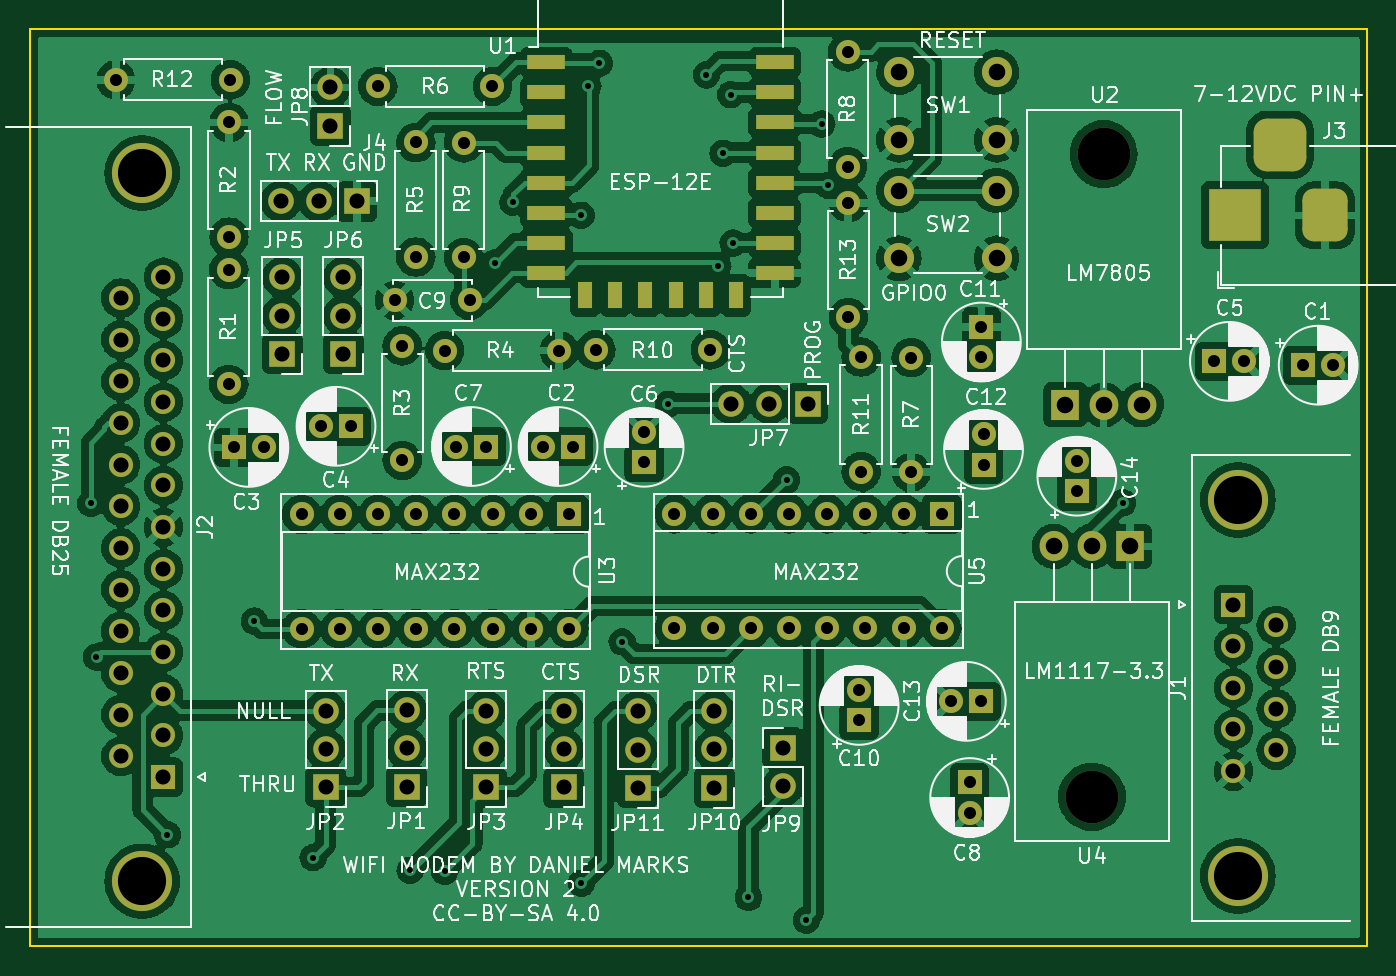
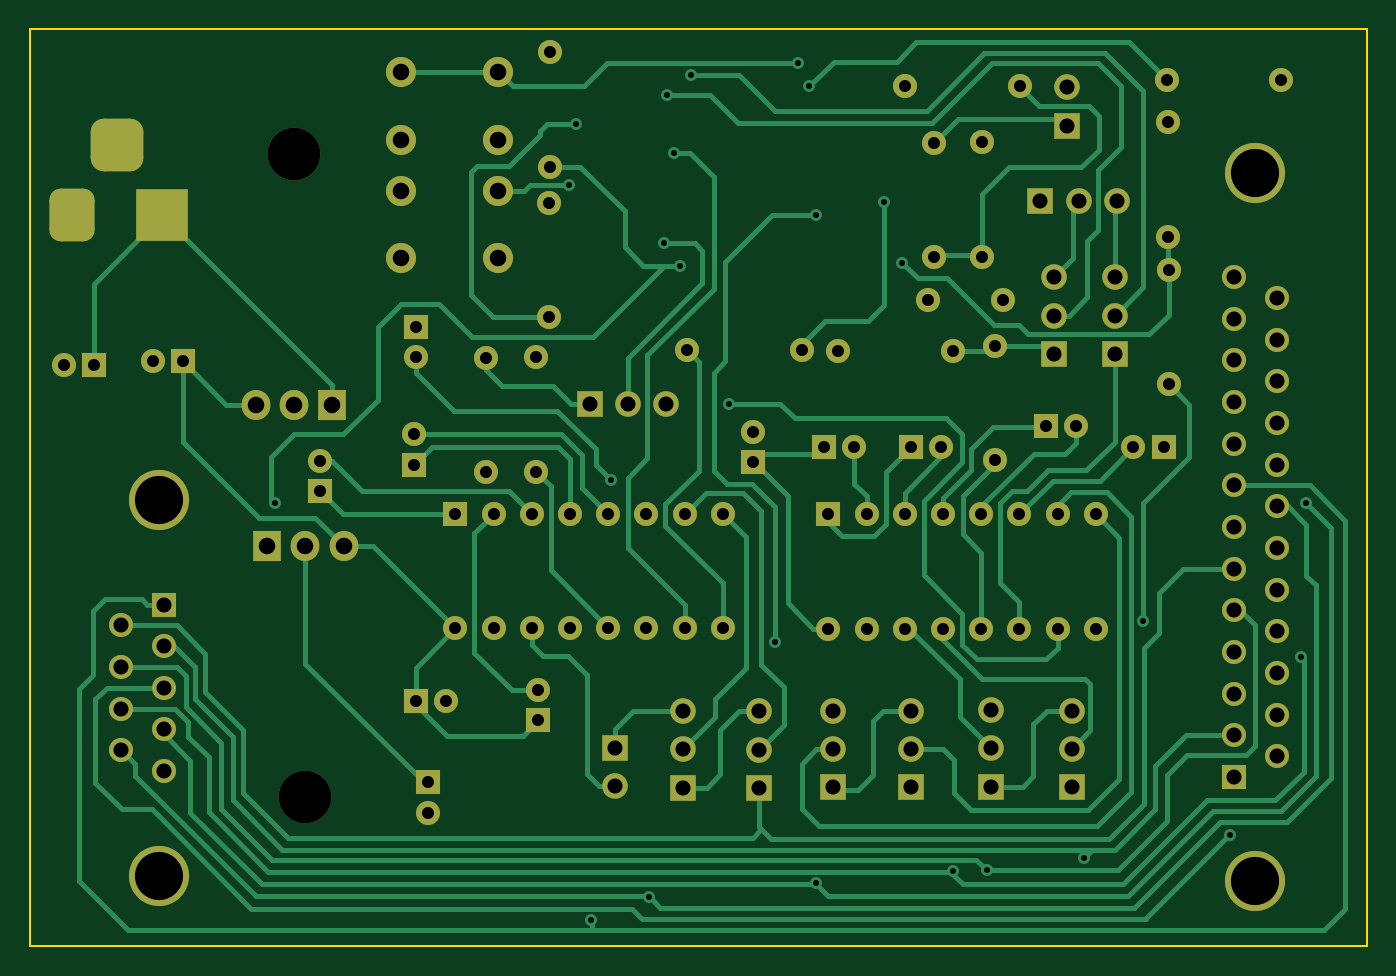
Circuit board: 11 layer files. Board 88.9 x 61.0 mm.
- bottom_copper: WiFiModem-B_Cu.gbr (37476 bytes)
- bottom_mask: WiFiModem-B_Mask.gbr (7238 bytes)
- paste: WiFiModem-B_Paste.gbr (456 bytes)
- bottom_silk: WiFiModem-B_Silkscreen.gbr (457 bytes)
- outline: WiFiModem-Edge_Cuts.gbr (686 bytes)
- top_copper: WiFiModem-F_Cu.gbr (459504 bytes)
- top_mask: WiFiModem-F_Mask.gbr (7876 bytes)
- paste: WiFiModem-F_Paste.gbr (1094 bytes)
- top_silk: WiFiModem-F_Silkscreen.gbr (166110 bytes)
- drill: WiFiModem-NPTH.drl (367 bytes)
- drill: WiFiModem-PTH.drl (3698 bytes)

=== bottom_copper: WiFiModem-B_Cu.gbr (37476 bytes, source omitted) ===
=== bottom_mask: WiFiModem-B_Mask.gbr (7238 bytes, source omitted) ===
=== paste: WiFiModem-B_Paste.gbr ===
%TF.GenerationSoftware,KiCad,Pcbnew,(6.0.2)*%
%TF.CreationDate,2022-07-09T21:14:02-05:00*%
%TF.ProjectId,WiFiModem,57694669-4d6f-4646-956d-2e6b69636164,rev?*%
%TF.SameCoordinates,Original*%
%TF.FileFunction,Paste,Bot*%
%TF.FilePolarity,Positive*%
%FSLAX46Y46*%
G04 Gerber Fmt 4.6, Leading zero omitted, Abs format (unit mm)*
G04 Created by KiCad (PCBNEW (6.0.2)) date 2022-07-09 21:14:02*
%MOMM*%
%LPD*%
G01*
G04 APERTURE LIST*
G04 APERTURE END LIST*
M02*

=== bottom_silk: WiFiModem-B_Silkscreen.gbr ===
%TF.GenerationSoftware,KiCad,Pcbnew,(6.0.2)*%
%TF.CreationDate,2022-07-09T21:14:02-05:00*%
%TF.ProjectId,WiFiModem,57694669-4d6f-4646-956d-2e6b69636164,rev?*%
%TF.SameCoordinates,Original*%
%TF.FileFunction,Legend,Bot*%
%TF.FilePolarity,Positive*%
%FSLAX46Y46*%
G04 Gerber Fmt 4.6, Leading zero omitted, Abs format (unit mm)*
G04 Created by KiCad (PCBNEW (6.0.2)) date 2022-07-09 21:14:02*
%MOMM*%
%LPD*%
G01*
G04 APERTURE LIST*
G04 APERTURE END LIST*
M02*

=== outline: WiFiModem-Edge_Cuts.gbr ===
%TF.GenerationSoftware,KiCad,Pcbnew,(6.0.2)*%
%TF.CreationDate,2022-07-09T21:14:02-05:00*%
%TF.ProjectId,WiFiModem,57694669-4d6f-4646-956d-2e6b69636164,rev?*%
%TF.SameCoordinates,Original*%
%TF.FileFunction,Profile,NP*%
%FSLAX46Y46*%
G04 Gerber Fmt 4.6, Leading zero omitted, Abs format (unit mm)*
G04 Created by KiCad (PCBNEW (6.0.2)) date 2022-07-09 21:14:02*
%MOMM*%
%LPD*%
G01*
G04 APERTURE LIST*
%TA.AperFunction,Profile*%
%ADD10C,0.100000*%
%TD*%
G04 APERTURE END LIST*
D10*
X162560000Y-127000000D02*
X73660000Y-127000000D01*
X73660000Y-127000000D02*
X73660000Y-66040000D01*
X73660000Y-66040000D02*
X162560000Y-66040000D01*
X162560000Y-66040000D02*
X162560000Y-127000000D01*
M02*

=== top_copper: WiFiModem-F_Cu.gbr (459504 bytes, source omitted) ===
=== top_mask: WiFiModem-F_Mask.gbr (7876 bytes, source omitted) ===
=== paste: WiFiModem-F_Paste.gbr ===
%TF.GenerationSoftware,KiCad,Pcbnew,(6.0.2)*%
%TF.CreationDate,2022-07-09T21:14:02-05:00*%
%TF.ProjectId,WiFiModem,57694669-4d6f-4646-956d-2e6b69636164,rev?*%
%TF.SameCoordinates,Original*%
%TF.FileFunction,Paste,Top*%
%TF.FilePolarity,Positive*%
%FSLAX46Y46*%
G04 Gerber Fmt 4.6, Leading zero omitted, Abs format (unit mm)*
G04 Created by KiCad (PCBNEW (6.0.2)) date 2022-07-09 21:14:02*
%MOMM*%
%LPD*%
G01*
G04 APERTURE LIST*
%ADD10R,2.500000X1.000000*%
%ADD11R,1.000000X1.800000*%
G04 APERTURE END LIST*
D10*
%TO.C,U1*%
X107970000Y-68255000D03*
X107970000Y-70255000D03*
X107970000Y-72255000D03*
X107970000Y-74255000D03*
X107970000Y-76255000D03*
X107970000Y-78255000D03*
X107970000Y-80255000D03*
X107970000Y-82255000D03*
D11*
X110570000Y-83755000D03*
X112570000Y-83755000D03*
X114570000Y-83755000D03*
X116570000Y-83755000D03*
X118570000Y-83755000D03*
X120570000Y-83755000D03*
D10*
X123170000Y-82255000D03*
X123170000Y-80255000D03*
X123170000Y-78255000D03*
X123170000Y-76255000D03*
X123170000Y-74255000D03*
X123170000Y-72255000D03*
X123170000Y-70255000D03*
X123170000Y-68255000D03*
%TD*%
M02*

=== top_silk: WiFiModem-F_Silkscreen.gbr (166110 bytes, source omitted) ===
=== drill: WiFiModem-NPTH.drl ===
M48
; DRILL file {KiCad (6.0.2)} date Sat Jul  9 21:14:05 2022
; FORMAT={-:-/ absolute / inch / decimal}
; #@! TF.CreationDate,2022-07-09T21:14:05-05:00
; #@! TF.GenerationSoftware,Kicad,Pcbnew,(6.0.2)
; #@! TF.FileFunction,NonPlated,1,2,NPTH
FMAT,2
INCH
; #@! TA.AperFunction,NonPlated,NPTH,ComponentDrill
T1C0.1378
%
G90
G05
T1
X5.6795Y-4.6102
X5.71Y-2.9275
T0
M30

=== drill: WiFiModem-PTH.drl ===
M48
; DRILL file {KiCad (6.0.2)} date Sat Jul  9 21:14:05 2022
; FORMAT={-:-/ absolute / inch / decimal}
; #@! TF.CreationDate,2022-07-09T21:14:05-05:00
; #@! TF.GenerationSoftware,Kicad,Pcbnew,(6.0.2)
; #@! TF.FileFunction,Plated,1,2,PTH
FMAT,2
INCH
; #@! TA.AperFunction,Plated,PTH,ViaDrill
T1C0.0157
; #@! TA.AperFunction,Plated,PTH,ComponentDrill
T2C0.0315
; #@! TA.AperFunction,Plated,PTH,ComponentDrill
T3C0.0394
; #@! TA.AperFunction,Plated,PTH,ComponentDrill
T4C0.0433
; #@! TA.AperFunction,Plated,PTH,ComponentDrill
T5C0.1260
%
G90
G05
T1
X3.0591Y-3.8417
X3.0736Y-4.2441
X3.2594Y-4.7091
X3.4868Y-4.15
X3.6406Y-4.7689
X3.8949Y-4.8024
X3.985Y-4.8049
X4.1177Y-3.2114
X4.1638Y-3.0535
X4.3425Y-3.0878
X4.3429Y-4.8364
X4.36Y-2.75
X4.39Y-2.69
X4.4496Y-4.2039
X4.5705Y-3.5823
X4.67Y-2.72
X4.7Y-3.22
X4.7138Y-2.9252
X4.7339Y-2.7717
X4.74Y-3.16
X4.7803Y-4.8732
X4.88Y-3.78
X4.9319Y-4.9329
X4.9724Y-2.8484
X4.9894Y-3.0094
X5.76Y-3.84
T2
X3.1244Y-2.7331
X3.42Y-3.23
X3.42Y-3.53
X3.4205Y-2.8445
X3.4205Y-3.1445
X3.4244Y-2.7331
X3.4331Y-3.6953
X3.5118Y-3.6953
X3.6104Y-3.8704
X3.6104Y-4.1704
X3.6613Y-3.64
X3.7104Y-3.8704
X3.7104Y-4.1704
X3.74Y-3.64
X3.81Y-2.75
X3.8104Y-3.8704
X3.8104Y-4.1704
X3.8539Y-3.3098
X3.874Y-3.4291
X3.874Y-3.7291
X3.9094Y-2.8969
X3.9094Y-3.1969
X3.9104Y-3.8704
X3.9104Y-4.1704
X3.985Y-3.4417
X4.0104Y-3.8704
X4.0104Y-4.1704
X4.0157Y-3.6929
X4.0346Y-2.898
X4.0346Y-3.198
X4.0508Y-3.3098
X4.0945Y-3.6929
X4.11Y-2.75
X4.1104Y-3.8704
X4.1104Y-4.1704
X4.2104Y-3.8704
X4.2104Y-4.1704
X4.2425Y-3.6929
X4.285Y-3.4417
X4.3104Y-3.8704
X4.3104Y-4.1704
X4.3213Y-3.6929
X4.3807Y-3.4398
X4.5071Y-3.6555
X4.5071Y-3.7343
X4.5866Y-3.8693
X4.5866Y-4.1693
X4.6807Y-3.4398
X4.6866Y-3.8693
X4.6866Y-4.1693
X4.7866Y-3.8693
X4.7866Y-4.1693
X4.8866Y-3.8693
X4.8866Y-4.1693
X4.9866Y-3.8693
X4.9866Y-4.1693
X5.04Y-2.66
X5.04Y-2.96
X5.0417Y-3.0547
X5.0417Y-3.3547
X5.07Y-4.3313
X5.07Y-4.41
X5.0752Y-3.4587
X5.0752Y-3.7587
X5.0866Y-3.8693
X5.0866Y-4.1693
X5.1866Y-3.8693
X5.1866Y-4.1693
X5.2063Y-3.46
X5.2063Y-3.76
X5.2866Y-3.8693
X5.2866Y-4.1693
X5.3113Y-4.36
X5.3594Y-4.5724
X5.3594Y-4.6512
X5.39Y-3.38
X5.39Y-3.4587
X5.39Y-4.36
X5.3957Y-3.6613
X5.3957Y-3.74
X5.64Y-3.7313
X5.64Y-3.81
X6.0Y-3.47
X6.0787Y-3.47
X6.2324Y-3.48
X6.3111Y-3.48
T3
X3.137Y-3.3041
X3.137Y-3.4132
X3.137Y-3.5222
X3.137Y-3.6313
X3.137Y-3.7404
X3.137Y-3.8494
X3.137Y-3.9585
X3.137Y-4.0675
X3.137Y-4.1766
X3.137Y-4.2856
X3.137Y-4.3947
X3.137Y-4.5037
X3.2488Y-3.2496
X3.2488Y-3.3587
X3.2488Y-3.4677
X3.2488Y-3.5768
X3.2488Y-3.6858
X3.2488Y-3.7949
X3.2488Y-3.9039
X3.2488Y-4.013
X3.2488Y-4.122
X3.2488Y-4.2311
X3.2488Y-4.3402
X3.2488Y-4.4492
X3.2488Y-4.5583
X3.5555Y-3.0508
X3.56Y-3.25
X3.56Y-3.35
X3.56Y-3.45
X3.6555Y-3.0508
X3.6732Y-4.3841
X3.6732Y-4.4841
X3.6732Y-4.5841
X3.6858Y-2.7528
X3.6858Y-2.8528
X3.72Y-3.25
X3.72Y-3.35
X3.72Y-3.45
X3.7555Y-3.0508
X3.8854Y-4.3833
X3.8854Y-4.4833
X3.8854Y-4.5833
X4.0937Y-4.3844
X4.0937Y-4.4844
X4.0937Y-4.5844
X4.2972Y-4.3854
X4.2972Y-4.4854
X4.2972Y-4.5854
X4.4909Y-4.3862
X4.4909Y-4.4862
X4.4909Y-4.5862
X4.6913Y-4.3856
X4.6913Y-4.4856
X4.6913Y-4.5856
X4.7352Y-3.5807
X4.8352Y-3.5807
X4.87Y-4.4815
X4.87Y-4.5815
X4.9352Y-3.5807
X6.05Y-4.1065
X6.05Y-4.2156
X6.05Y-4.3246
X6.05Y-4.4337
X6.05Y-4.5427
X6.1618Y-4.161
X6.1618Y-4.2701
X6.1618Y-4.3791
X6.1618Y-4.4882
T4
X5.1741Y-2.7128
X5.1741Y-2.89
X5.1741Y-3.0228
X5.1741Y-3.2
X5.43Y-2.7128
X5.43Y-2.89
X5.43Y-3.0228
X5.43Y-3.2
X5.5795Y-3.9543
X5.61Y-3.5834
X5.6795Y-3.9543
X5.71Y-3.5834
X5.7795Y-3.9543
X5.81Y-3.5834
T5
X3.1929Y-2.9768
X3.1929Y-4.8311
X6.0618Y-3.8325
X6.0618Y-4.8167
T3
G00X6.0538Y-3.1271
M15
G01X6.0538Y-3.0483
M16
G05
G00X6.2113Y-2.9027
M15
G01X6.1325Y-2.9027
M16
G05
G00X6.29Y-3.1271
M15
G01X6.29Y-3.0483
M16
G05
T0
M30
